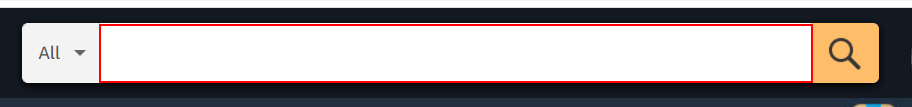
Task: Proper Ref
Workflow: Process

Step 1 [then]: type "[in_TransactionItem("Product").ToString]" into the text box 'twotabsearchtextbox' (chrome.exe)

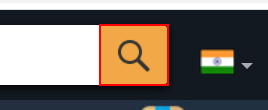
Step 2: click on the text box 'nav-search-submit-button' (chrome.exe)

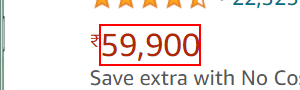
Step 3: get-text from the element (chrome.exe)
